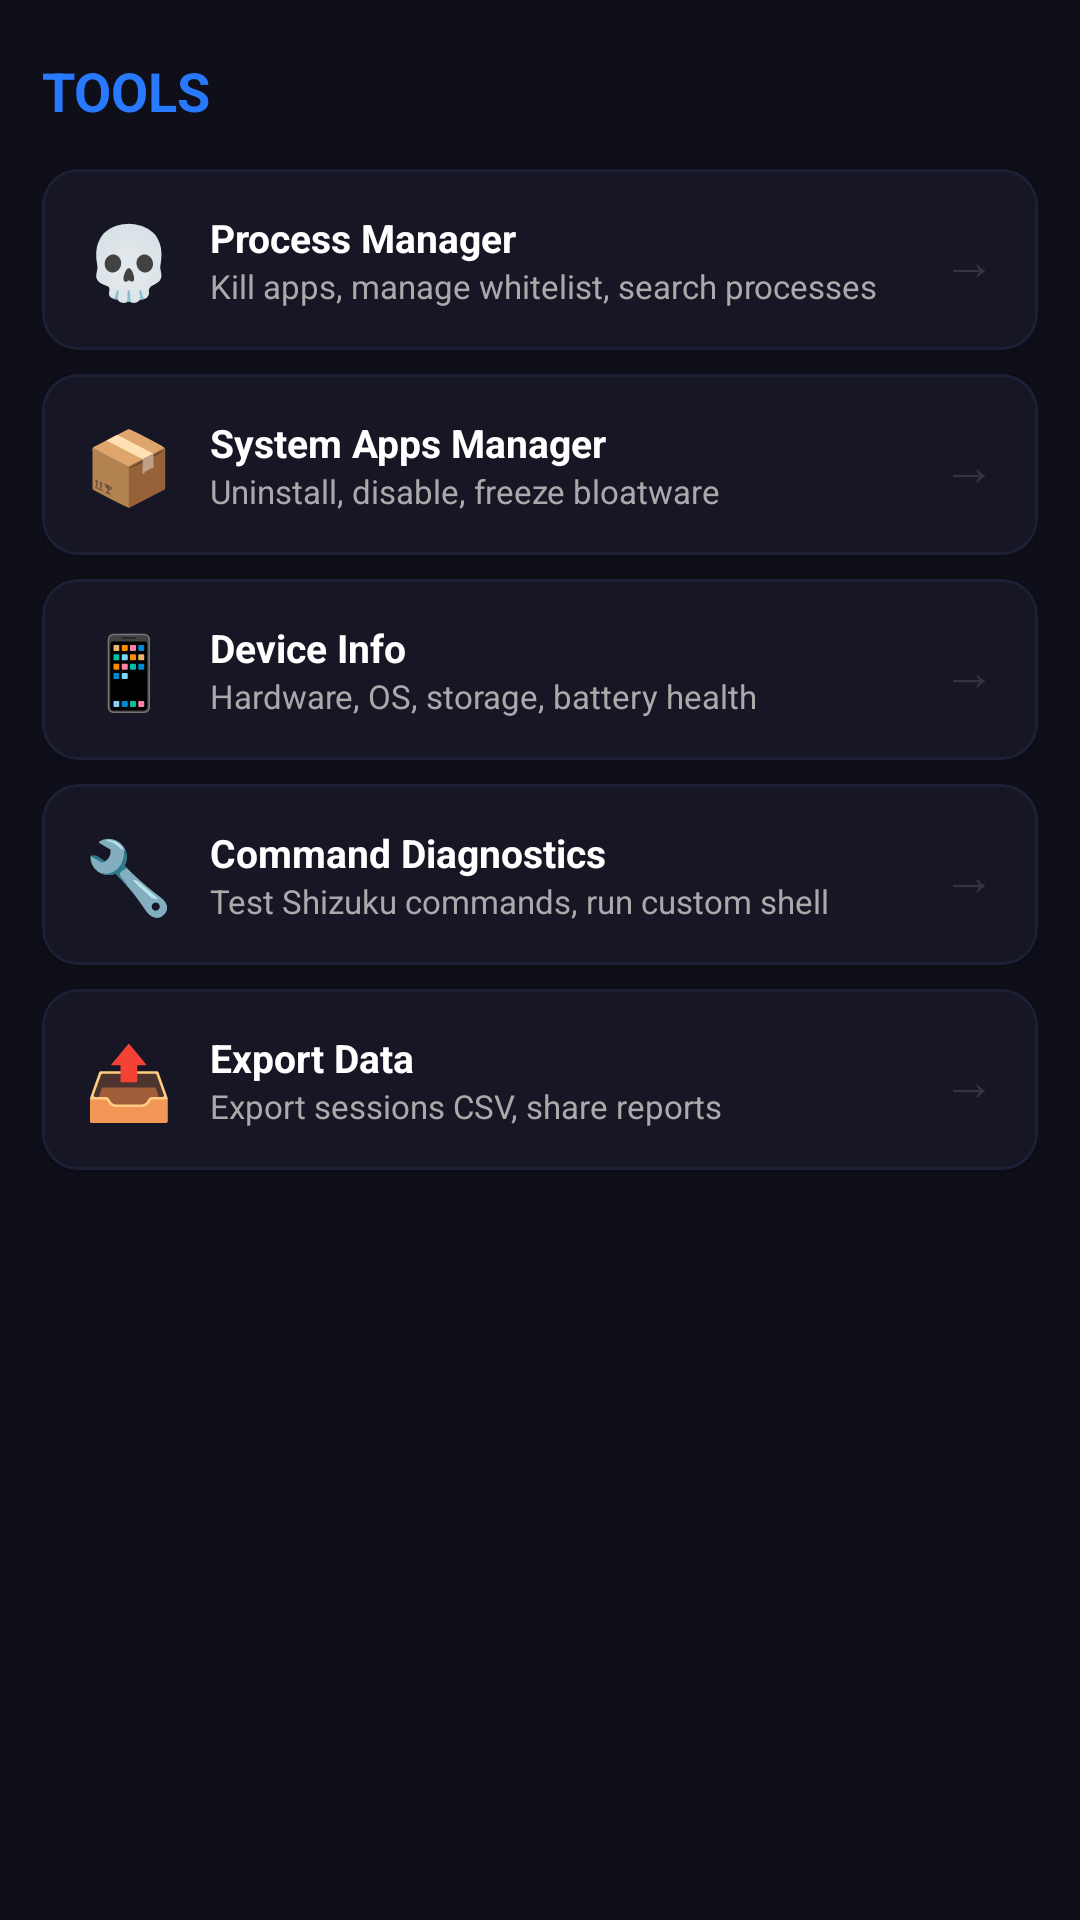

Here is an Android app screen rendered from its layout file. Give the layout XML and the strings, colors and styles it references.
<!-- AndroidManifest.xml: application theme AppTheme -->
<!-- res/layout/fragment_tools.xml -->
<?xml version="1.0" encoding="utf-8"?>
<ScrollView xmlns:android="http://schemas.android.com/apk/res/android"
    xmlns:app="http://schemas.android.com/apk/res-auto"
    android:layout_width="match_parent"
    android:layout_height="match_parent"
    android:background="?attr/colorSurface"
    android:scrollbarThumbVertical="@drawable/scrollbar_thumb"
    android:padding="14dp">

    <LinearLayout android:layout_width="match_parent" android:layout_height="wrap_content"
        android:orientation="vertical">

        <TextView android:layout_width="wrap_content" android:layout_height="wrap_content"
            android:text="TOOLS" android:textColor="@color/accent" android:textSize="18sp"
            android:textStyle="bold" android:layout_marginBottom="14dp" android:layout_marginTop="4dp" />

        
        <com.google.android.material.card.MaterialCardView android:id="@+id/cardProcessManager"
            android:layout_width="match_parent" android:layout_height="wrap_content"
            android:layout_marginBottom="8dp" app:cardBackgroundColor="?attr/colorSurfaceContainerHigh" app:cardCornerRadius="12dp"
            app:cardElevation="2dp" app:strokeColor="?attr/colorOutlineVariant" app:strokeWidth="1dp">
            <LinearLayout android:layout_width="match_parent" android:layout_height="wrap_content"
                android:orientation="horizontal" android:padding="14dp" android:gravity="center_vertical">
                <TextView android:layout_width="wrap_content" android:layout_height="wrap_content"
                    android:text="💀" android:textSize="24sp" android:layout_marginEnd="12dp" />
                <LinearLayout android:layout_width="0dp" android:layout_height="wrap_content"
                    android:layout_weight="1" android:orientation="vertical">
                    <TextView android:layout_width="wrap_content" android:layout_height="wrap_content"
                        android:text="Process Manager" android:textColor="?attr/colorOnSurface" android:textSize="13sp" android:textStyle="bold" />
                    <TextView android:layout_width="wrap_content" android:layout_height="wrap_content"
                        android:text="Kill apps, manage whitelist, search processes" android:textColor="?attr/colorOnSurfaceVariant" android:textSize="11sp" />
                </LinearLayout>
                <TextView android:layout_width="wrap_content" android:layout_height="wrap_content"
                    android:text="→" android:textColor="?attr/colorOutline" android:textSize="18sp" />
            </LinearLayout>
        </com.google.android.material.card.MaterialCardView>

        
        <com.google.android.material.card.MaterialCardView android:id="@+id/cardSystemApps"
            android:layout_width="match_parent" android:layout_height="wrap_content"
            android:layout_marginBottom="8dp" app:cardBackgroundColor="?attr/colorSurfaceContainerHigh" app:cardCornerRadius="12dp"
            app:cardElevation="2dp" app:strokeColor="?attr/colorOutlineVariant" app:strokeWidth="1dp">
            <LinearLayout android:layout_width="match_parent" android:layout_height="wrap_content"
                android:orientation="horizontal" android:padding="14dp" android:gravity="center_vertical">
                <TextView android:layout_width="wrap_content" android:layout_height="wrap_content"
                    android:text="📦" android:textSize="24sp" android:layout_marginEnd="12dp" />
                <LinearLayout android:layout_width="0dp" android:layout_height="wrap_content"
                    android:layout_weight="1" android:orientation="vertical">
                    <TextView android:layout_width="wrap_content" android:layout_height="wrap_content"
                        android:text="System Apps Manager" android:textColor="?attr/colorOnSurface" android:textSize="13sp" android:textStyle="bold" />
                    <TextView android:layout_width="wrap_content" android:layout_height="wrap_content"
                        android:text="Uninstall, disable, freeze bloatware" android:textColor="?attr/colorOnSurfaceVariant" android:textSize="11sp" />
                </LinearLayout>
                <TextView android:layout_width="wrap_content" android:layout_height="wrap_content"
                    android:text="→" android:textColor="?attr/colorOutline" android:textSize="18sp" />
            </LinearLayout>
        </com.google.android.material.card.MaterialCardView>

        
        <com.google.android.material.card.MaterialCardView android:id="@+id/cardBuildInfo"
            android:layout_width="match_parent" android:layout_height="wrap_content"
            android:layout_marginBottom="8dp" app:cardBackgroundColor="?attr/colorSurfaceContainerHigh" app:cardCornerRadius="12dp"
            app:cardElevation="2dp" app:strokeColor="?attr/colorOutlineVariant" app:strokeWidth="1dp">
            <LinearLayout android:layout_width="match_parent" android:layout_height="wrap_content"
                android:orientation="horizontal" android:padding="14dp" android:gravity="center_vertical">
                <TextView android:layout_width="wrap_content" android:layout_height="wrap_content"
                    android:text="📱" android:textSize="24sp" android:layout_marginEnd="12dp" />
                <LinearLayout android:layout_width="0dp" android:layout_height="wrap_content"
                    android:layout_weight="1" android:orientation="vertical">
                    <TextView android:layout_width="wrap_content" android:layout_height="wrap_content"
                        android:text="Device Info" android:textColor="?attr/colorOnSurface" android:textSize="13sp" android:textStyle="bold" />
                    <TextView android:layout_width="wrap_content" android:layout_height="wrap_content"
                        android:text="Hardware, OS, storage, battery health" android:textColor="?attr/colorOnSurfaceVariant" android:textSize="11sp" />
                </LinearLayout>
                <TextView android:layout_width="wrap_content" android:layout_height="wrap_content"
                    android:text="→" android:textColor="?attr/colorOutline" android:textSize="18sp" />
            </LinearLayout>
        </com.google.android.material.card.MaterialCardView>

        
        <com.google.android.material.card.MaterialCardView android:id="@+id/cardDiagnostics"
            android:layout_width="match_parent" android:layout_height="wrap_content"
            android:layout_marginBottom="8dp" app:cardBackgroundColor="?attr/colorSurfaceContainerHigh" app:cardCornerRadius="12dp"
            app:cardElevation="2dp" app:strokeColor="?attr/colorOutlineVariant" app:strokeWidth="1dp">
            <LinearLayout android:layout_width="match_parent" android:layout_height="wrap_content"
                android:orientation="horizontal" android:padding="14dp" android:gravity="center_vertical">
                <TextView android:layout_width="wrap_content" android:layout_height="wrap_content"
                    android:text="🔧" android:textSize="24sp" android:layout_marginEnd="12dp" />
                <LinearLayout android:layout_width="0dp" android:layout_height="wrap_content"
                    android:layout_weight="1" android:orientation="vertical">
                    <TextView android:layout_width="wrap_content" android:layout_height="wrap_content"
                        android:text="Command Diagnostics" android:textColor="?attr/colorOnSurface" android:textSize="13sp" android:textStyle="bold" />
                    <TextView android:layout_width="wrap_content" android:layout_height="wrap_content"
                        android:text="Test Shizuku commands, run custom shell" android:textColor="?attr/colorOnSurfaceVariant" android:textSize="11sp" />
                </LinearLayout>
                <TextView android:layout_width="wrap_content" android:layout_height="wrap_content"
                    android:text="→" android:textColor="?attr/colorOutline" android:textSize="18sp" />
            </LinearLayout>
        </com.google.android.material.card.MaterialCardView>

        
        <com.google.android.material.card.MaterialCardView android:id="@+id/cardExport"
            android:layout_width="match_parent" android:layout_height="wrap_content"
            android:layout_marginBottom="8dp" app:cardBackgroundColor="?attr/colorSurfaceContainerHigh" app:cardCornerRadius="12dp"
            app:cardElevation="2dp" app:strokeColor="?attr/colorOutlineVariant" app:strokeWidth="1dp">
            <LinearLayout android:layout_width="match_parent" android:layout_height="wrap_content"
                android:orientation="horizontal" android:padding="14dp" android:gravity="center_vertical">
                <TextView android:layout_width="wrap_content" android:layout_height="wrap_content"
                    android:text="📤" android:textSize="24sp" android:layout_marginEnd="12dp" />
                <LinearLayout android:layout_width="0dp" android:layout_height="wrap_content"
                    android:layout_weight="1" android:orientation="vertical">
                    <TextView android:layout_width="wrap_content" android:layout_height="wrap_content"
                        android:text="Export Data" android:textColor="?attr/colorOnSurface" android:textSize="13sp" android:textStyle="bold" />
                    <TextView android:layout_width="wrap_content" android:layout_height="wrap_content"
                        android:text="Export sessions CSV, share reports" android:textColor="?attr/colorOnSurfaceVariant" android:textSize="11sp" />
                </LinearLayout>
                <TextView android:layout_width="wrap_content" android:layout_height="wrap_content"
                    android:text="→" android:textColor="?attr/colorOutline" android:textSize="18sp" />
            </LinearLayout>
        </com.google.android.material.card.MaterialCardView>

    </LinearLayout>
</ScrollView>
<!-- resources referenced by this layout -->
<resources>
  <color name="accent">#2979FF</color>
  <style name="AppTheme" parent="Theme.Material3.DayNight.NoActionBar">
          <item name="colorPrimary">#2979FF</item>
          <item name="colorOnPrimary">#FFFFFF</item>
          <item name="colorPrimaryContainer">#0D1B3A</item>
          <item name="colorOnPrimaryContainer">#FFFFFF</item>
          <item name="colorSecondary">#4ECB71</item>
          <item name="colorOnSecondary">#FFFFFF</item>
          <item name="colorSecondaryContainer">#1E1E35</item>
          <item name="colorOnSecondaryContainer">#FFFFFF</item>
          <item name="colorTertiary">#FFD700</item>
          <item name="colorOnTertiary">#000000</item>
          <item name="colorTertiaryContainer">#1E1E35</item>
          <item name="colorOnTertiaryContainer">#FFFFFF</item>
          <item name="colorSurface">#0F0F1A</item>
          <item name="colorOnSurface">#FFFFFF</item>
          <item name="colorSurfaceVariant">#161625</item>
          <item name="colorOnSurfaceVariant">#AAAAAA</item>
          <item name="colorSurfaceContainerLowest">#0A0A12</item>
          <item name="colorSurfaceContainerLow">#0D0D1A</item>
          <item name="colorSurfaceContainer">#121220</item>
          <item name="colorSurfaceContainerHigh">#161625</item>
          <item name="colorSurfaceContainerHighest">#1E1E35</item>
          <item name="colorOutline">#333344</item>
          <item name="colorOutlineVariant">#1E1E35</item>
          <item name="colorError">#FF6B6B</item>
          <item name="colorOnError">#FFFFFF</item>
          <item name="android:statusBarColor">#0D0D1A</item>
          <item name="android:navigationBarColor">#0D0D1A</item>
          <item name="android:scrollbarThumbVertical">@drawable/scrollbar_thumb</item>
          <item name="android:scrollbarSize">4dp</item>
      </style>
</resources>
